pico-8 play session: no input (idle)

[t = 1 s] idle ~1s (no d-pad/buttons)
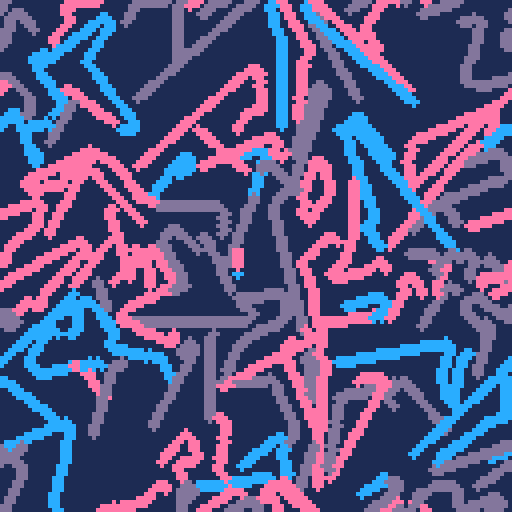
[t = 2 s] idle ~2s (no d-pad/buttons)
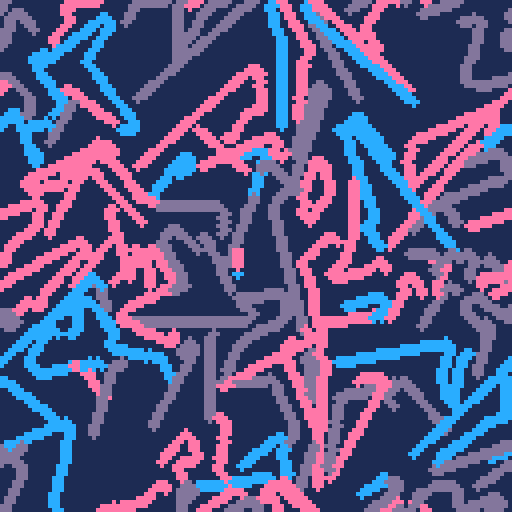

pico-8 cartridge
version 42
__lua__

function x_y_to_i_j(x, y)
    return flr(x%128), flr(y%128)
end

function shortest_angle_diff(a, b)
    local diff = (b - a + 0.5) % 1 - 0.5  -- wraps difference to [-0.5, 0.5)るひ
    local thr = 0.001
    if diff < -thr then
        return -1
    elseif diff > thr then
        return 1
    else
        return 0
    end
end


function init_board()
    local board = {}
    for i=0,128 do
        board[i] = {}
        for j=0,128 do
            board[i][j]=nil
        end
    end
    return board
end

function init_snake()
    local s = {}
    s.x = flr(rnd(128))
    s.y = flr(rnd(128))
    s.a = rnd()*0.4
    s.c = rnd({13,12,14})
    s.target_angle = s.a
    s.update = function(this)
        -- check if collide
        local thr_stop = 3 -- pixels look ahead
        for o=2,thr_stop do
            local i,j = x_y_to_i_j(this.x + cos(this.a) * o, this.y + sin(this.a) * o)
            if board[i][j] != nil then
                del(snakes, this)
                -- pset(x_y_to_i_j(this.x, this.y),7)
                return -- Snake is dead now
            end
        end
        -- if no collide attempt to turn
        local thr_turn = 10 -- pixels look ahead
        for o=thr_stop,thr_turn do
            local i,j = x_y_to_i_j(this.x + cos(this.a) * o, this.y + sin(this.a) * o)
            if board[i][j] != nil then

                local target_a1 = board[i][j] % 1
                local target_a2 = (board[i][j] - 0.5) % 1

                local diff1 = shortest_angle_diff(this.a, target_a1)
                local diff2 = shortest_angle_diff(this.a, target_a2)

                local target_angle
                if abs(diff1) < abs(diff2) then
                    target_angle = target_a1
                else
                    target_angle = target_a2
                end

                -- Move toward the chosen angle
                this.target_angle = target_angle
                break
            end
        end
        -- Update angle towards target
        local step_size = 0.1 
        this.a = (this.a + step_size * shortest_angle_diff(this.a, this.target_angle)) % 1

        -- update position
        local mov_spd = 1
        this.x += cos(this.a) * mov_spd
        this.y += sin(this.a) * mov_spd
        this.x = this.x % 128
        this.y = this.y % 128
        -- save position
        local i,j = x_y_to_i_j(this.x, this.y)
        board[i][j] = this.a
    end
    s.draw = function(this)
        circfill(this.x, this.y, 1, this.c)
    end
    return s
end

function _init()
    cls(1)
    board = init_board()
    snakes = {}
    for i=0,100 do
        add(snakes, init_snake())
    end
    sel_snake = 1
end

function _update()
    for s in all(snakes) do
        s:update()
    end
end

function _draw()
    -- cls(1)
    for s in all(snakes) do
        s:draw()
    end
end
__gfx__
00000000000000000000000000000000000000000000000000000000000000000000000000000000000000000000000000000000000000000000000000000000
00000000000000000000000000000000000000000000000000000000000000000000000000000000000000000000000000000000000000000000000000000000
00700700000000000000000000000000000000000000000000000000000000000000000000000000000000000000000000000000000000000000000000000000
00077000000000000000000000000000000000000000000000000000000000000000000000000000000000000000000000000000000000000000000000000000
00077000000000000000000000000000000000000000000000000000000000000000000000000000000000000000000000000000000000000000000000000000
00700700000000000000000000000000000000000000000000000000000000000000000000000000000000000000000000000000000000000000000000000000
